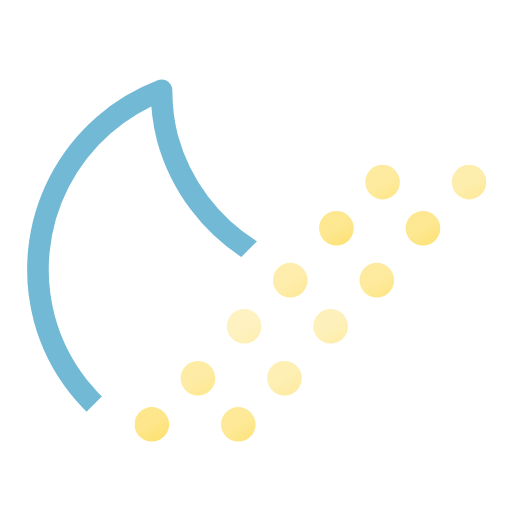
t = 0.00 s
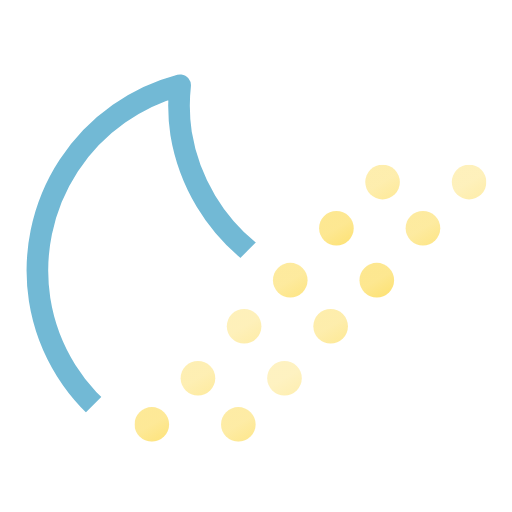
t = 0.75 s
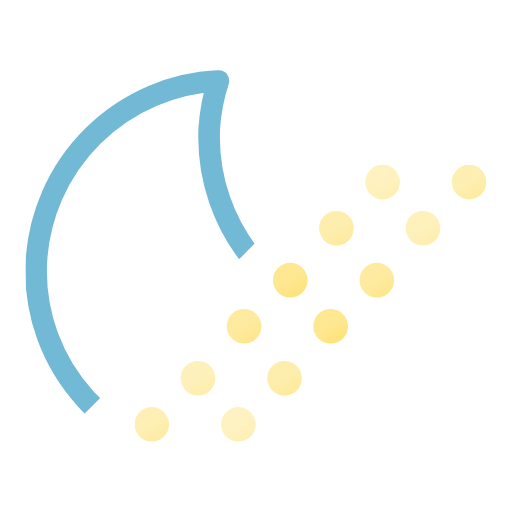
t = 2.25 s
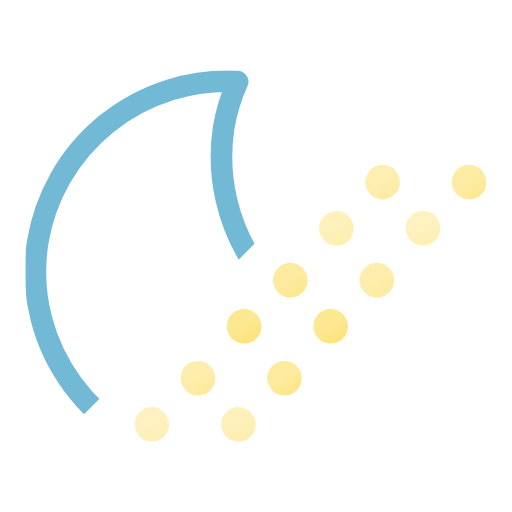
t = 3.00 s
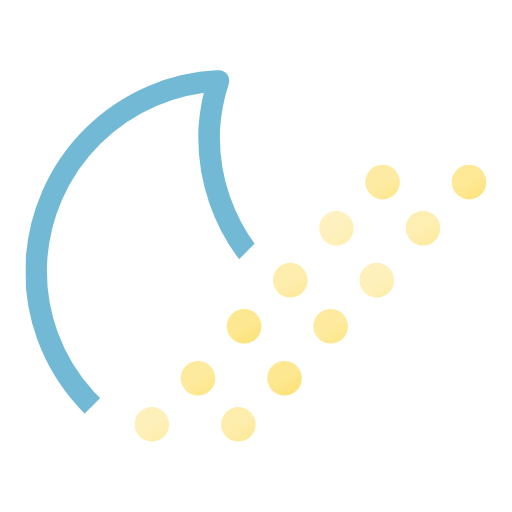
t = 3.75 s
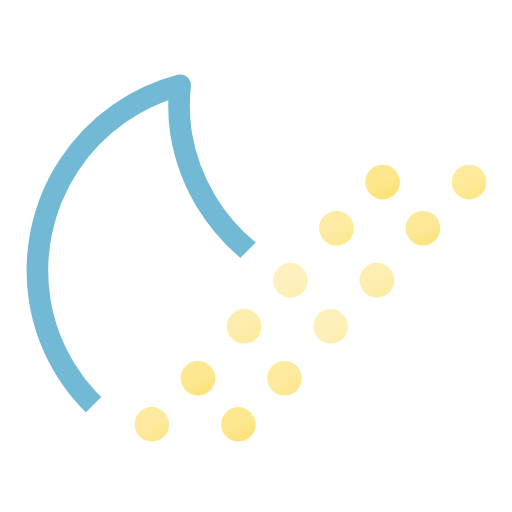
t = 5.25 s

The animated SVG that drew these frames (rendered in a browser with its animation timeline set to each time). Animation: 13 SMIL elements (animate=12,animateTransform=1); one cycle of 6.00 s, repeats indefinitely.

<svg xmlns="http://www.w3.org/2000/svg" xmlns:xlink="http://www.w3.org/1999/xlink" viewBox="98.75 67.75 355 355"><defs><linearGradient id="a" x1="6" x2="18" y1="169.6" y2="190.4" gradientUnits="userSpaceOnUse"><stop offset="0" stop-color="#fde68a"/><stop offset=".5" stop-color="#fde68a"/><stop offset="1" stop-color="#fde171"/></linearGradient><linearGradient xlink:href="#a" id="b" x1="66" x2="78" y1="169.6" y2="190.4"/><linearGradient xlink:href="#a" id="c" x1="38" x2="50" y1="137.6" y2="158.4"/><linearGradient xlink:href="#a" id="d" x1="98" x2="110" y1="137.6" y2="158.4"/><linearGradient xlink:href="#a" id="e" x1="70" x2="82" y1="101.6" y2="122.4"/><linearGradient xlink:href="#a" id="f" x1="130" x2="142" y1="101.6" y2="122.4"/><linearGradient xlink:href="#a" id="g" x1="102" x2="114" y1="69.6" y2="90.4"/><linearGradient xlink:href="#a" id="h" x1="162" x2="174" y1="69.6" y2="90.4"/><linearGradient xlink:href="#a" id="i" x1="134" x2="146" y1="33.6" y2="54.4"/><linearGradient xlink:href="#a" id="j" x1="194" x2="206" y1="33.6" y2="54.4"/><linearGradient xlink:href="#a" id="k" x1="166" x2="178" y1="1.6" y2="22.4"/><linearGradient xlink:href="#a" id="l" x1="226" x2="238" y1="1.6" y2="22.4"/><symbol id="n" viewBox="0 0 279 279"><path fill="none" stroke="#72b9d5" stroke-linecap="round" stroke-linejoin="round" stroke-width="15" d="M256.8 173.1A133.3 133.3 0 01122.4 40.7 130.5 130.5 0 01127 7.5 133 133 0 007.5 139.1c0 73.1 60 132.4 134.2 132.4 62.5 0 114.8-42.2 129.8-99.2a135.6 135.6 0 01-14.8.8Z"><animateTransform additive="sum" attributeName="transform" dur="6s" repeatCount="indefinite" type="rotate" values="-15 135 135; 9 135 135; -15 135 135"/></path></symbol><symbol id="o" viewBox="0 0 244 192"><circle cx="12" cy="180" r="12" fill="url(#a)"><animate attributeName="opacity" begin="-1s" dur=".67s" repeatCount="indefinite" values=".5; 1; .5"/></circle><circle cx="72" cy="180" r="12" fill="url(#b)"><animate attributeName="opacity" begin="-1.08s" dur=".67s" repeatCount="indefinite" values=".5; 1; .5"/></circle><circle cx="44" cy="148" r="12" fill="url(#c)"><animate attributeName="opacity" begin="-1.16s" dur=".67s" repeatCount="indefinite" values=".5; 1; .5"/></circle><circle cx="104" cy="148" r="12" fill="url(#d)"><animate attributeName="opacity" begin="-1.24s" dur=".67s" repeatCount="indefinite" values=".5; 1; .5"/></circle><circle cx="76" cy="112" r="12" fill="url(#e)"><animate attributeName="opacity" begin="-1.32s" dur=".67s" repeatCount="indefinite" values=".5; 1; .5"/></circle><circle cx="136" cy="112" r="12" fill="url(#f)"><animate attributeName="opacity" begin="-1.40s" dur=".67s" repeatCount="indefinite" values=".5; 1; .5"/></circle><circle cx="108" cy="80" r="12" fill="url(#g)"><animate attributeName="opacity" begin="-1.48s" dur=".67s" repeatCount="indefinite" values=".5; 1; .5"/></circle><circle cx="168" cy="80" r="12" fill="url(#h)"><animate attributeName="opacity" begin="-1.56s" dur=".67s" repeatCount="indefinite" values=".5; 1; .5"/></circle><circle cx="140" cy="44" r="12" fill="url(#i)"><animate attributeName="opacity" begin="-1.64s" dur=".67s" repeatCount="indefinite" values=".5; 1; .5"/></circle><circle cx="200" cy="44" r="12" fill="url(#j)"><animate attributeName="opacity" begin="-1.72s" dur=".67s" repeatCount="indefinite" values=".5; 1; .5"/></circle><circle cx="172" cy="12" r="12" fill="url(#k)"><animate attributeName="opacity" begin="-1.80s" dur=".67s" repeatCount="indefinite" values=".5; 1; .5"/></circle><circle cx="232" cy="12" r="12" fill="url(#l)"><animate attributeName="opacity" begin="-1.88s" dur=".67s" repeatCount="indefinite" values=".5; 1; .5"/></circle></symbol><clipPath id="m"><path fill="none" d="M0 0h512L0 512V0z"/></clipPath></defs><g clip-path="url(#m)"><use xlink:href="#n" width="279" height="279" transform="translate(116.5 116.5)"/></g><use xlink:href="#o" width="244" height="192" transform="translate(192 182)"/></svg>
